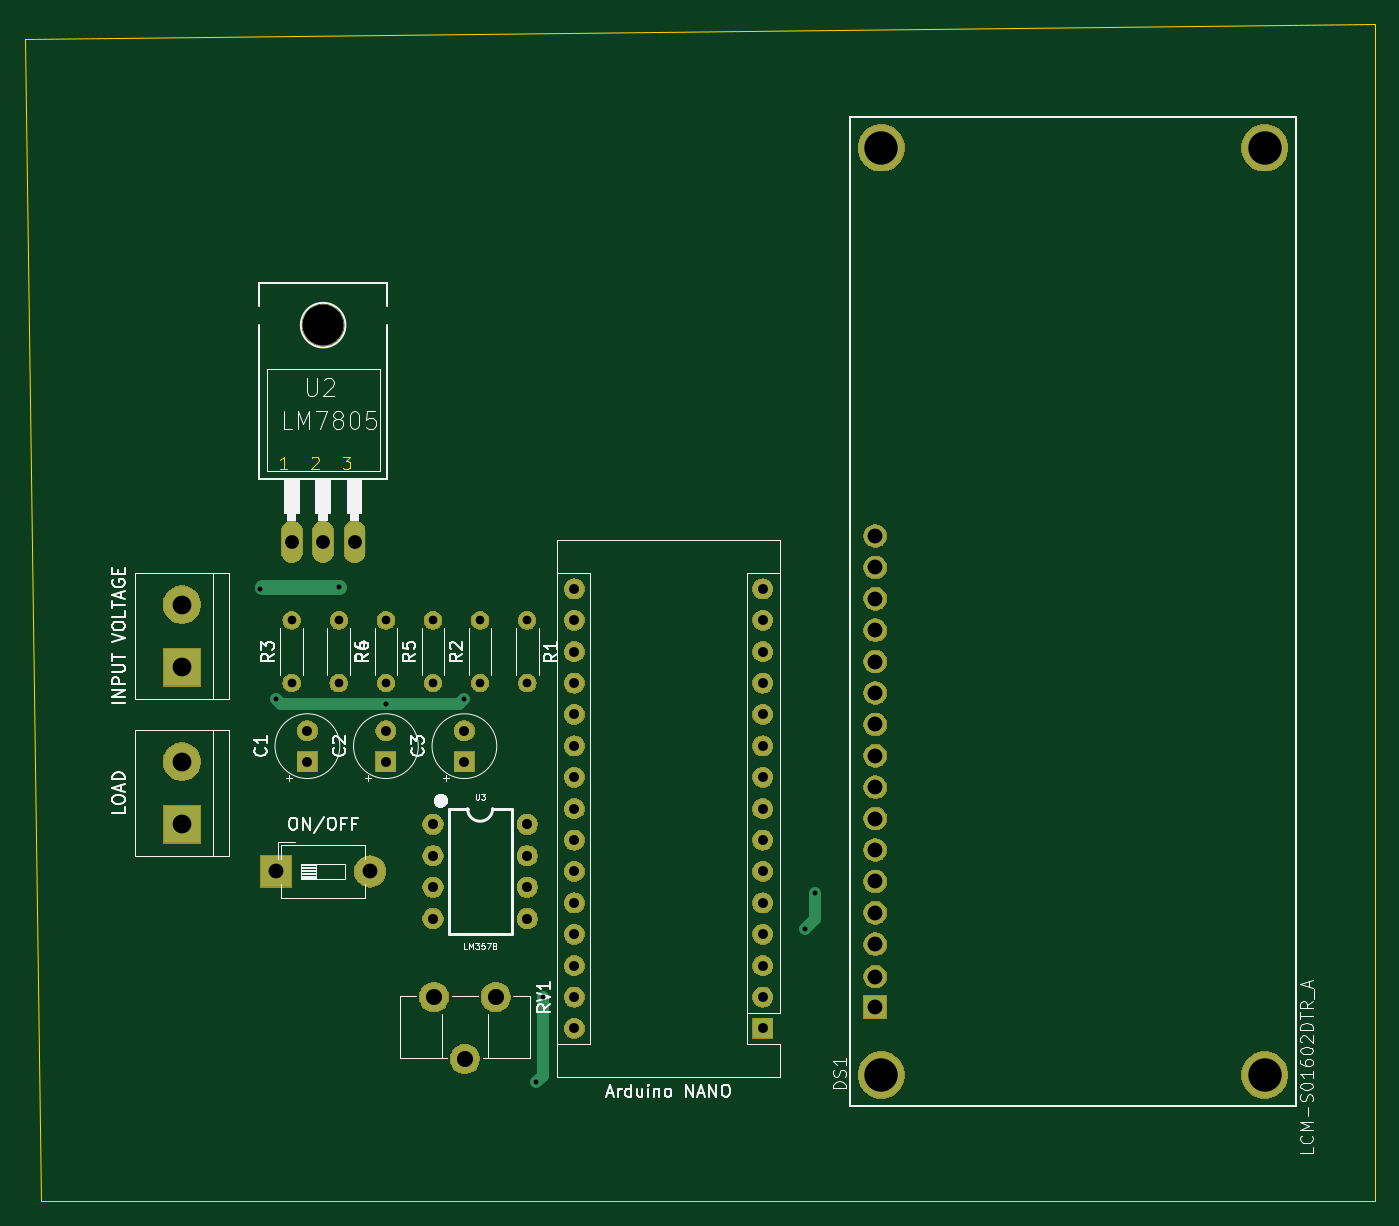
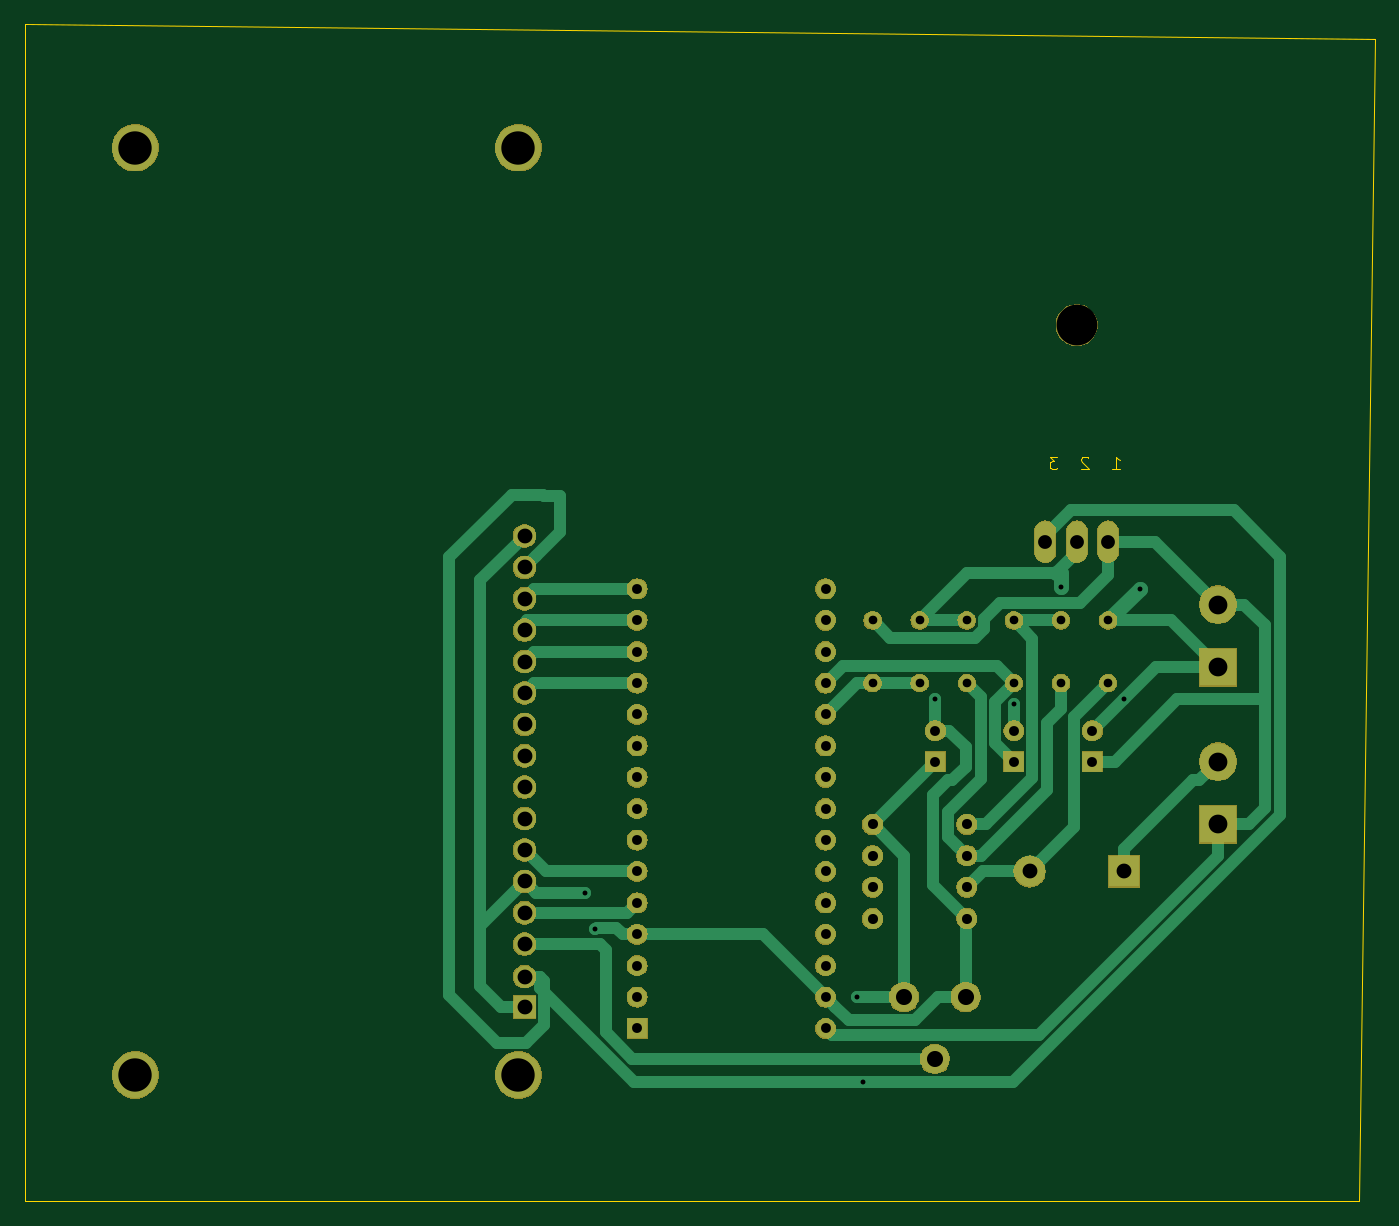
Circuit board: 10 layer files. Board 109.2 x 95.2 mm.
- bottom_copper: watt meter-B_Cu.gbl (11261 bytes)
- bottom_mask: watt meter-B_Mask.gbs (88991 bytes)
- paste: watt meter-B_Paste.gbp (492 bytes)
- bottom_silk: watt meter-B_SilkS.gbo (493 bytes)
- outline: watt meter-Edge_Cuts.gm1 (1451 bytes)
- top_copper: watt meter-F_Cu.gtl (3916 bytes)
- top_mask: watt meter-F_Mask.gts (88991 bytes)
- paste: watt meter-F_Paste.gtp (492 bytes)
- top_silk: watt meter-F_SilkS.gto (35610 bytes)
- drill: watt meter.drl (1752 bytes)

=== bottom_copper: watt meter-B_Cu.gbl (11261 bytes, source omitted) ===
=== bottom_mask: watt meter-B_Mask.gbs (88991 bytes, source omitted) ===
=== paste: watt meter-B_Paste.gbp ===
G04 #@! TF.GenerationSoftware,KiCad,Pcbnew,(5.1.2)-2*
G04 #@! TF.CreationDate,2019-09-02T15:00:53-07:00*
G04 #@! TF.ProjectId,watt meter,77617474-206d-4657-9465-722e6b696361,rev?*
G04 #@! TF.SameCoordinates,Original*
G04 #@! TF.FileFunction,Paste,Bot*
G04 #@! TF.FilePolarity,Positive*
%FSLAX46Y46*%
G04 Gerber Fmt 4.6, Leading zero omitted, Abs format (unit mm)*
G04 Created by KiCad (PCBNEW (5.1.2)-2) date 2019-09-02 15:00:53*
%MOMM*%
%LPD*%
G04 APERTURE LIST*
G04 APERTURE END LIST*
M02*

=== bottom_silk: watt meter-B_SilkS.gbo ===
G04 #@! TF.GenerationSoftware,KiCad,Pcbnew,(5.1.2)-2*
G04 #@! TF.CreationDate,2019-09-02T15:00:53-07:00*
G04 #@! TF.ProjectId,watt meter,77617474-206d-4657-9465-722e6b696361,rev?*
G04 #@! TF.SameCoordinates,Original*
G04 #@! TF.FileFunction,Legend,Bot*
G04 #@! TF.FilePolarity,Positive*
%FSLAX46Y46*%
G04 Gerber Fmt 4.6, Leading zero omitted, Abs format (unit mm)*
G04 Created by KiCad (PCBNEW (5.1.2)-2) date 2019-09-02 15:00:53*
%MOMM*%
%LPD*%
G04 APERTURE LIST*
G04 APERTURE END LIST*
M02*

=== outline: watt meter-Edge_Cuts.gm1 ===
G04 #@! TF.GenerationSoftware,KiCad,Pcbnew,(5.1.2)-2*
G04 #@! TF.CreationDate,2019-09-02T15:00:53-07:00*
G04 #@! TF.ProjectId,watt meter,77617474-206d-4657-9465-722e6b696361,rev?*
G04 #@! TF.SameCoordinates,Original*
G04 #@! TF.FileFunction,Profile,NP*
%FSLAX46Y46*%
G04 Gerber Fmt 4.6, Leading zero omitted, Abs format (unit mm)*
G04 Created by KiCad (PCBNEW (5.1.2)-2) date 2019-09-02 15:00:53*
%MOMM*%
%LPD*%
G04 APERTURE LIST*
%ADD10C,0.050000*%
G04 APERTURE END LIST*
D10*
X165100000Y-31750000D02*
X55880000Y-33020000D01*
X165100000Y-127000000D02*
X165100000Y-31750000D01*
X57150000Y-127000000D02*
X165100000Y-127000000D01*
X55880000Y-33020000D02*
X57150000Y-127000000D01*
X77114644Y-67762380D02*
X76543215Y-67762380D01*
X76828930Y-67762380D02*
X76828930Y-66762380D01*
X76733691Y-66905238D01*
X76638453Y-67000476D01*
X76543215Y-67048095D01*
X79088292Y-66857619D02*
X79135911Y-66810000D01*
X79231149Y-66762380D01*
X79469245Y-66762380D01*
X79564483Y-66810000D01*
X79612102Y-66857619D01*
X79659721Y-66952857D01*
X79659721Y-67048095D01*
X79612102Y-67190952D01*
X79040673Y-67762380D01*
X79659721Y-67762380D01*
X81582086Y-66762380D02*
X82201134Y-66762380D01*
X81867800Y-67143333D01*
X82010658Y-67143333D01*
X82105896Y-67190952D01*
X82153515Y-67238571D01*
X82201134Y-67333809D01*
X82201134Y-67571904D01*
X82153515Y-67667142D01*
X82105896Y-67714761D01*
X82010658Y-67762380D01*
X81724943Y-67762380D01*
X81629705Y-67714761D01*
X81582086Y-67667142D01*
M02*

=== top_copper: watt meter-F_Cu.gtl ===
G04 #@! TF.GenerationSoftware,KiCad,Pcbnew,(5.1.2)-2*
G04 #@! TF.CreationDate,2019-09-02T15:00:53-07:00*
G04 #@! TF.ProjectId,watt meter,77617474-206d-4657-9465-722e6b696361,rev?*
G04 #@! TF.SameCoordinates,Original*
G04 #@! TF.FileFunction,Copper,L1,Top*
G04 #@! TF.FilePolarity,Positive*
%FSLAX46Y46*%
G04 Gerber Fmt 4.6, Leading zero omitted, Abs format (unit mm)*
G04 Created by KiCad (PCBNEW (5.1.2)-2) date 2019-09-02 15:00:53*
%MOMM*%
%LPD*%
G04 APERTURE LIST*
%ADD10R,1.600000X1.600000*%
%ADD11O,1.600000X1.600000*%
%ADD12C,1.600000*%
%ADD13R,1.800000X1.800000*%
%ADD14C,1.800000*%
%ADD15C,3.716000*%
%ADD16R,3.000000X3.000000*%
%ADD17C,3.000000*%
%ADD18O,1.400000X1.400000*%
%ADD19C,1.400000*%
%ADD20C,2.340000*%
%ADD21R,2.500000X2.500000*%
%ADD22O,2.500000X2.500000*%
%ADD23O,1.676400X3.352800*%
%ADD24C,1.625600*%
%ADD25C,0.800000*%
%ADD26C,1.000000*%
%ADD27C,1.200000*%
G04 APERTURE END LIST*
D10*
X115570000Y-113030000D03*
D11*
X100330000Y-80010000D03*
X115570000Y-110490000D03*
X100330000Y-82550000D03*
X115570000Y-107950000D03*
X100330000Y-85090000D03*
X115570000Y-105410000D03*
X100330000Y-87630000D03*
X115570000Y-102870000D03*
X100330000Y-90170000D03*
X115570000Y-100330000D03*
X100330000Y-92710000D03*
X115570000Y-97790000D03*
X100330000Y-95250000D03*
X115570000Y-95250000D03*
X100330000Y-97790000D03*
X115570000Y-92710000D03*
X100330000Y-100330000D03*
X115570000Y-90170000D03*
X100330000Y-102870000D03*
X115570000Y-87630000D03*
X100330000Y-105410000D03*
X115570000Y-85090000D03*
X100330000Y-107950000D03*
X115570000Y-82550000D03*
X100330000Y-110490000D03*
X115570000Y-80010000D03*
X100330000Y-113030000D03*
X115570000Y-77470000D03*
X100330000Y-77470000D03*
D12*
X78740000Y-88940000D03*
D10*
X78740000Y-91440000D03*
X85090000Y-91440000D03*
D12*
X85090000Y-88940000D03*
D10*
X91440000Y-91440000D03*
D12*
X91440000Y-88940000D03*
D13*
X124670000Y-111290000D03*
D14*
X124670000Y-108840000D03*
X124670000Y-106210000D03*
X124670000Y-103670000D03*
X124670000Y-101130000D03*
X124670000Y-98590000D03*
X124670000Y-96050000D03*
X124670000Y-93510000D03*
X124670000Y-90970000D03*
X124670000Y-88430000D03*
X124670000Y-85890000D03*
X124670000Y-83350000D03*
X124670000Y-80810000D03*
X124670000Y-78270000D03*
X124670000Y-75730000D03*
X124670000Y-73190000D03*
D15*
X125170000Y-116790000D03*
X156170000Y-116790000D03*
X125170000Y-41790000D03*
X156170000Y-41790000D03*
D16*
X68580000Y-83820000D03*
D17*
X68580000Y-78740000D03*
X68580000Y-91440000D03*
D16*
X68580000Y-96520000D03*
D18*
X96520000Y-85090000D03*
D19*
X96520000Y-80010000D03*
X92710000Y-85090000D03*
D18*
X92710000Y-80010000D03*
D19*
X77470000Y-85090000D03*
D18*
X77470000Y-80010000D03*
X81280000Y-85090000D03*
D19*
X81280000Y-80010000D03*
X88900000Y-85090000D03*
D18*
X88900000Y-80010000D03*
X85090000Y-80010000D03*
D19*
X85090000Y-85090000D03*
D20*
X88980000Y-110490000D03*
X91480000Y-115490000D03*
X93980000Y-110490000D03*
D21*
X76200000Y-100330000D03*
D22*
X83820000Y-100330000D03*
D23*
X77470000Y-73660000D03*
X80010000Y-73660000D03*
X82550000Y-73660000D03*
D24*
X88900000Y-96520000D03*
X88900000Y-99060000D03*
X96520000Y-99060000D03*
X96520000Y-96520000D03*
X88900000Y-101600000D03*
X88900000Y-104140000D03*
X96520000Y-101600000D03*
X96520000Y-104140000D03*
D25*
X91440000Y-86360000D03*
X85090000Y-86787070D03*
X76180000Y-86380000D03*
X119809999Y-102029999D03*
X118979990Y-105009990D03*
X81280000Y-77309989D03*
X74930000Y-77470000D03*
X97790000Y-110490000D03*
X97269999Y-117360001D03*
D26*
X91012930Y-86787070D02*
X85090000Y-86787070D01*
X91440000Y-86360000D02*
X91012930Y-86787070D01*
X76587070Y-86787070D02*
X85090000Y-86787070D01*
X76180000Y-86380000D02*
X76587070Y-86787070D01*
X119809999Y-104179981D02*
X118979990Y-105009990D01*
X119809999Y-102029999D02*
X119809999Y-104179981D01*
D27*
X81280000Y-77309989D02*
X75090011Y-77309989D01*
D26*
X97790000Y-116840000D02*
X97269999Y-117360001D01*
X97790000Y-110490000D02*
X97790000Y-116840000D01*
M02*

=== top_mask: watt meter-F_Mask.gts (88991 bytes, source omitted) ===
=== paste: watt meter-F_Paste.gtp ===
G04 #@! TF.GenerationSoftware,KiCad,Pcbnew,(5.1.2)-2*
G04 #@! TF.CreationDate,2019-09-02T15:00:53-07:00*
G04 #@! TF.ProjectId,watt meter,77617474-206d-4657-9465-722e6b696361,rev?*
G04 #@! TF.SameCoordinates,Original*
G04 #@! TF.FileFunction,Paste,Top*
G04 #@! TF.FilePolarity,Positive*
%FSLAX46Y46*%
G04 Gerber Fmt 4.6, Leading zero omitted, Abs format (unit mm)*
G04 Created by KiCad (PCBNEW (5.1.2)-2) date 2019-09-02 15:00:53*
%MOMM*%
%LPD*%
G04 APERTURE LIST*
G04 APERTURE END LIST*
M02*

=== top_silk: watt meter-F_SilkS.gto (35610 bytes, source omitted) ===
=== drill: watt meter.drl ===
M48
; DRILL file {KiCad (5.1.2)-2} date 9/2/2019 3:00:42 PM
; FORMAT={2:4/ absolute / inch / suppress leading zeros}
; #@! TF.CreationDate,2019-09-02T15:00:42-07:00
; #@! TF.GenerationSoftware,Kicad,Pcbnew,(5.1.2)-2
FMAT,2
INCH,TZ
T1C0.0157
T2C0.0276
T3C0.0315
T4C0.0320
T5C0.0440
T6C0.0472
T7C0.0512
T8C0.0598
T9C0.1063
T10C0.1300
%
G90
G05
T1
X29500Y-30500
X29992Y-34008
X32000Y-30437
X33500Y-34168
X36000Y-34000
X38295Y-46205
X38500Y-43500
X46843Y-41343
X47169Y-40169
T2
X33500Y-31500
X33500Y-33500
X30500Y-31500
X30500Y-33500
X32000Y-31500
X32000Y-33500
X38000Y-31500
X38000Y-33500
X36500Y-31500
X36500Y-33500
X35000Y-31500
X35000Y-33500
T3
X31000Y-35016
X31000Y-36000
X36000Y-35016
X36000Y-36000
X33500Y-35016
X33500Y-36000
X39500Y-30500
X39500Y-31500
X39500Y-32500
X39500Y-33500
X39500Y-34500
X39500Y-35500
X39500Y-36500
X39500Y-37500
X39500Y-38500
X39500Y-39500
X39500Y-40500
X39500Y-41500
X39500Y-42500
X39500Y-43500
X39500Y-44500
X45500Y-30500
X45500Y-31500
X45500Y-32500
X45500Y-33500
X45500Y-34500
X45500Y-35500
X45500Y-36500
X45500Y-37500
X45500Y-38500
X45500Y-39500
X45500Y-40500
X45500Y-41500
X45500Y-42500
X45500Y-43500
X45500Y-44500
T4
X35000Y-38000
X35000Y-39000
X35000Y-40000
X35000Y-41000
X38000Y-38000
X38000Y-39000
X38000Y-40000
X38000Y-41000
T5
X30500Y-29000
X31500Y-29000
X32500Y-29000
T6
X30000Y-39500
X33000Y-39500
X49083Y-28815
X49083Y-29815
X49083Y-30815
X49083Y-31815
X49083Y-32815
X49083Y-33815
X49083Y-34815
X49083Y-35815
X49083Y-36815
X49083Y-37815
X49083Y-38815
X49083Y-39815
X49083Y-40815
X49083Y-41815
X49083Y-42850
X49083Y-43815
T7
X35031Y-43500
X36016Y-45469
X37000Y-43500
T8
X27000Y-31000
X27000Y-33000
X27000Y-36000
X27000Y-38000
T9
X49280Y-16453
X49280Y-45980
X61484Y-16453
X61484Y-45980
T10
X31500Y-22100
T0
M30

